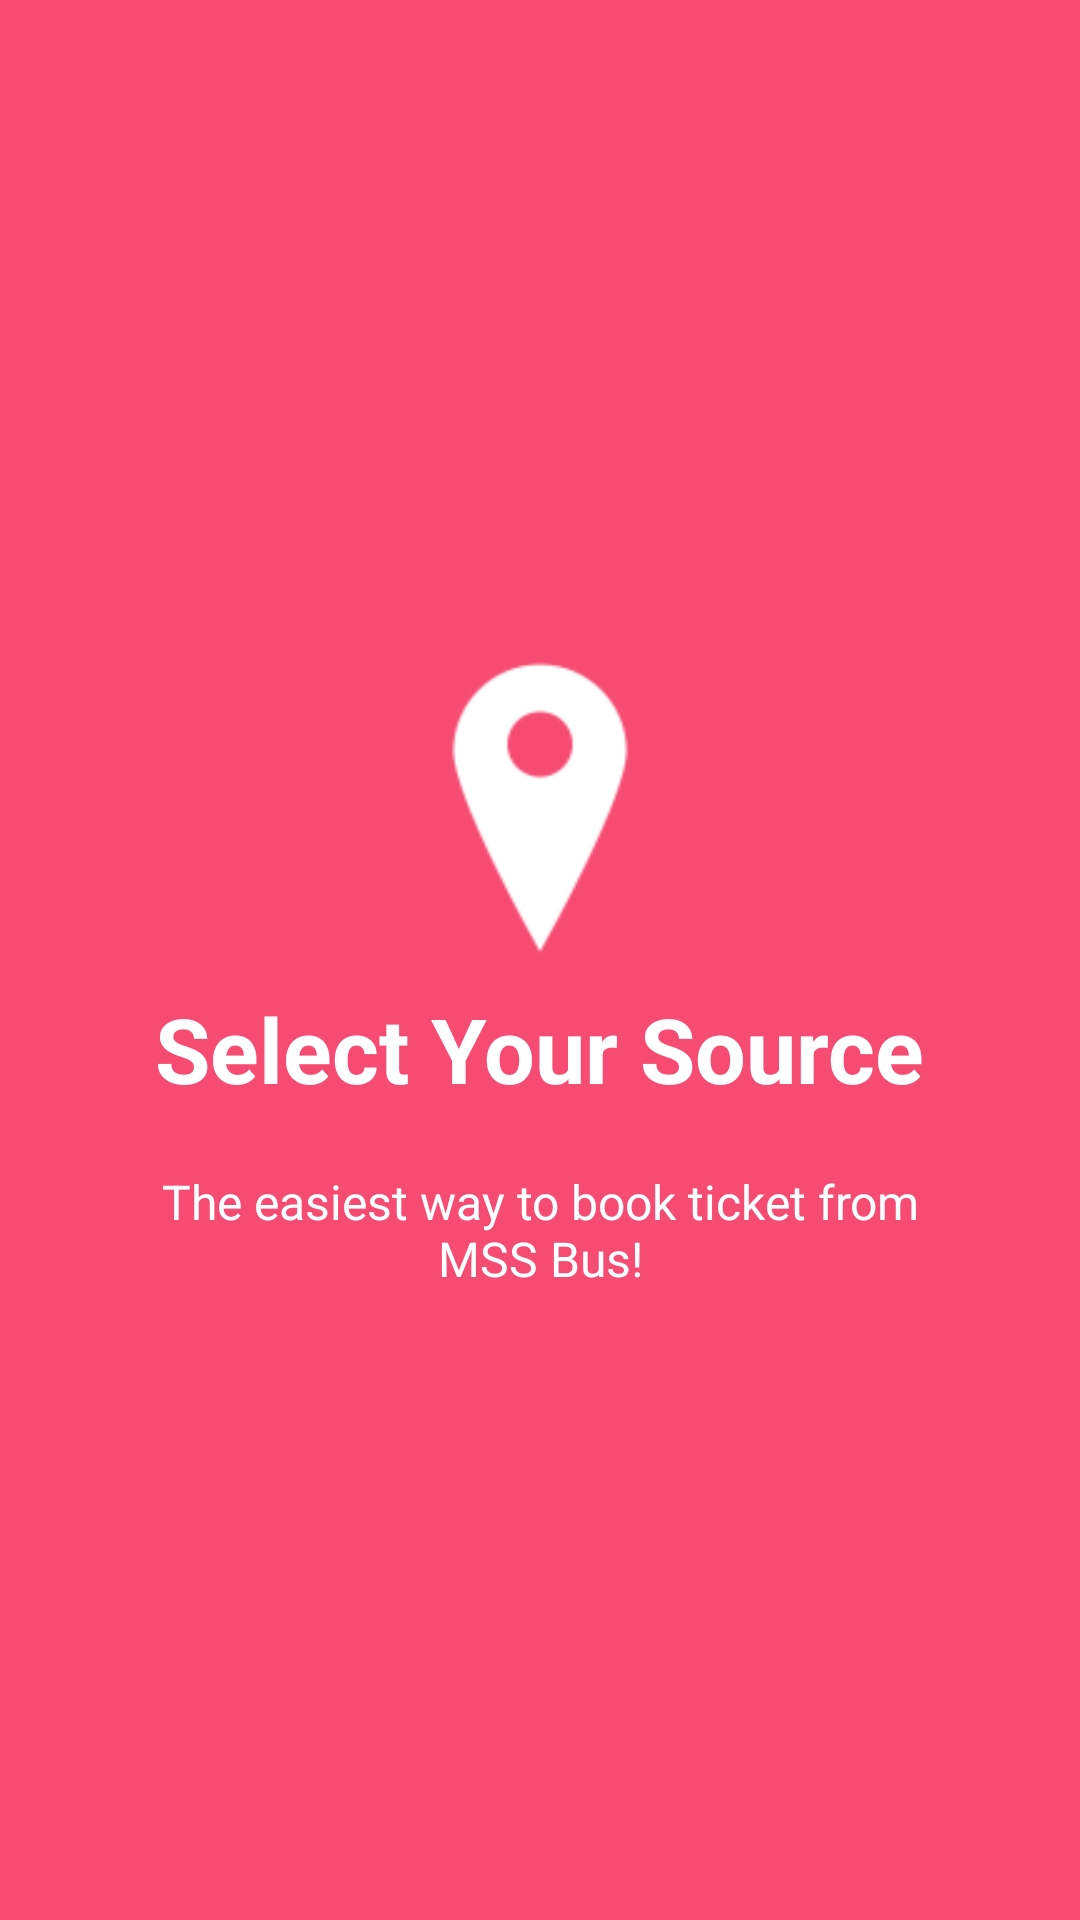

Layout XML and referenced resources for this Android screen:
<!-- AndroidManifest.xml: application theme AppTheme.NoActionBar -->
<!-- res/layout/welcome_slide1.xml -->
<?xml version="1.0" encoding="utf-8"?>
<RelativeLayout xmlns:android="http://schemas.android.com/apk/res/android"
    android:layout_width="match_parent"
    android:layout_height="match_parent"
    android:background="@color/bg_screen1">

    <LinearLayout
        android:layout_width="wrap_content"
        android:layout_height="wrap_content"
        android:layout_centerInParent="true"
        android:gravity="center_horizontal"
        android:orientation="vertical">

        <ImageView
            android:layout_width="@dimen/img_width_height"
            android:layout_height="@dimen/img_width_height"
            android:src="@mipmap/ic_source" />

        <TextView
            android:layout_width="wrap_content"
            android:layout_height="wrap_content"
            android:text="@string/slide_1_title"
            android:textColor="@android:color/white"
            android:textSize="@dimen/slide_title"
            android:textStyle="bold" />

        <TextView
            android:layout_width="wrap_content"
            android:layout_height="wrap_content"
            android:layout_marginTop="20dp"
            android:paddingLeft="@dimen/desc_padding"
            android:paddingRight="@dimen/desc_padding"
            android:text="@string/slide_1_desc"
            android:textAlignment="center"
            android:textColor="@android:color/white"
            android:textSize="@dimen/slide_desc" />

    </LinearLayout>


</RelativeLayout>
<!-- resources referenced by this layout -->
<resources>
  <color name="bg_screen1">#f64c73</color>
  <dimen name="desc_padding">40dp</dimen>
  
  
      --&gt;
  <dimen name="img_width_height">120dp</dimen>
  <dimen name="slide_desc">16dp</dimen>
  <dimen name="slide_title">30dp</dimen>
  <!-- mipmap ic_source: png bitmap (mipmap-hdpi, 810 bytes) -->
  <string name="slide_1_desc">The easiest way to book ticket from MSS Bus!</string>
  <string name="slide_1_title">Select Your Source</string>
  <style name="AppTheme.NoActionBar">
          <item name="colorPrimary">@color/colorPrimary</item>
          <item name="windowActionBar">false</item>
          <item name="windowNoTitle">true</item>
  
      </style>
  <color name="colorPrimary">#3F51B5</color>
</resources>
